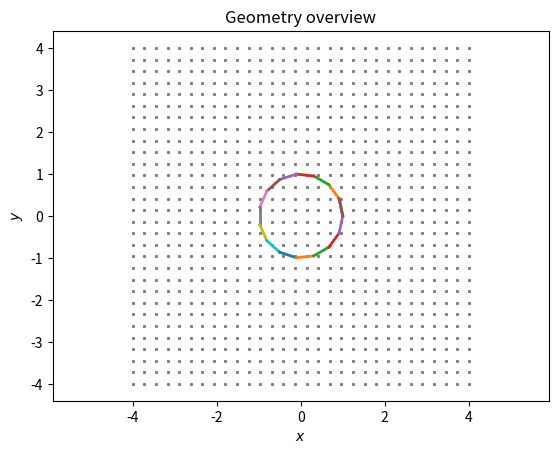

Generate this figure with matplotlib:
# -*- coding: utf-8 -*-
"""
Created on Wed Feb 19 14:32:25 2025

@author: maxod
"""
import numpy as np
import matplotlib.pyplot as plt
from scipy.special import hankel2

rho0 = 1.2 # air, 20°C, 1 atm
w = 1 # air -> 343 = w/k
k = 5
m = 50

class Edge:
    def __init__(self,r1,r2):
        self.r1 = r1
        self.r2 = r2

    def norm(self):
        r = self.r1-self.r2
        return(np.sqrt(r[0]**2 + r[1]**2))

    def integral(self, Vn, obs):
        """
        Parameters
        ----------
        Vn : float
            constant normal velocity w.r.t interface
        obs : 2d array
            grid of observation points.

        Returns
        -------
        l'intégrale.

        """
        obs = np.atleast_2d(obs) # (N,2)

        s = np.linspace(0, 1, m) # (m,)
        diff = obs[:, np.newaxis, :] - (self.r1 + s[:, np.newaxis] * (self.r2-self.r1)) # (N,m,2)
        rho = np.linalg.norm(diff, axis=-1) # (N,m)

        H = hankel2(0, k * rho) # (N,m)
        if np.any(np.isnan(H)):
            raise ValueError("Hankel function evaluated at singular point, change geometry or grid.")
        
        H[:, 0] *= 1/2
        H[:, -1] *= 1/2

        integral = w * rho0 * Vn * self.norm() * np.sum(H, axis=1) / m # (N,)
        return integral
        
def circle_maker(n_edges,rayon,center):
    """
    Parameters
    ----------
    n_edges : int
        nombre de faces du cylindre.
    rayon : int
        rayon en cellule.
    center : (int,int)
        index matrice du centre.
    Returns
    -------
    liste des edges du pourtour de la section.
    """
    angle = 360/n_edges/180*np.pi # TO DO : adapt this such that each edge's length is 2pi/10k
    r1 = np.array(center)+np.array((rayon,0))
    all_edges = []
    current_angle = angle
    
    #création des edges
    for i in range(n_edges + 1):
        r2 = center + np.array((rayon*np.cos(current_angle), rayon*np.sin(current_angle)))
        edge = Edge(r1, r2)
        all_edges.append(edge)
        r1 = r2
        current_angle = current_angle + angle
            
    return all_edges
    
        
edges = circle_maker(15, 1, (0,0))

velocity_distribution = 0.5 * np.ones(len(edges)) # constant velocity distribution

# create grid
gridsize = 30
x = np.linspace(-4, 4, gridsize)
X, Y = np.meshgrid(x, x)
coord_array = np.column_stack((X.ravel(), Y.ravel()))

for i in range(len(edges)):
    plt.plot([edges[i].r1[0], edges[i].r2[0]], [edges[i].r1[1], edges[i].r2[1]], "-", linewidth=2)
    plt.scatter(coord_array[:, 0], coord_array[:, 1], c='gray', marker='.', s=1)

plt.xlabel("$x$")
plt.ylabel("$y$")
plt.axis('equal')
plt.title("Geometry overview")
plt.show()

grid_integrals = np.zeros((gridsize * gridsize, len(edges)), dtype=complex)

for i in range(len(edges)):
    grid_integrals[:,i] = edges[i].integral(velocity_distribution[i], coord_array)
grid_integrals = np.sum(grid_integrals, axis=-1) # sum up all contributions

import matplotlib.pyplot as plt
import matplotlib.animation

plt.rcParams["animation.html"] = "jshtml"
plt.ioff()

fig, ax = plt.subplots(subplot_kw={"projection": "3d"})

def animate(t):
    plt.cla()

    pressures = np.real(grid_integrals * np.exp(1j * w * t))
    ax.plot_surface(X, Y, pressures.reshape(X.shape))

    plt.xlim(-5, 5)
    plt.ylim(-5, 5)
    ax.set_zlim(-2.5, 2.5)
    ax.set_title("Pressure field")
    fig.tight_layout()
    

ani = matplotlib.animation.FuncAnimation(fig, animate, frames=1000, interval=100)
plt.show()
